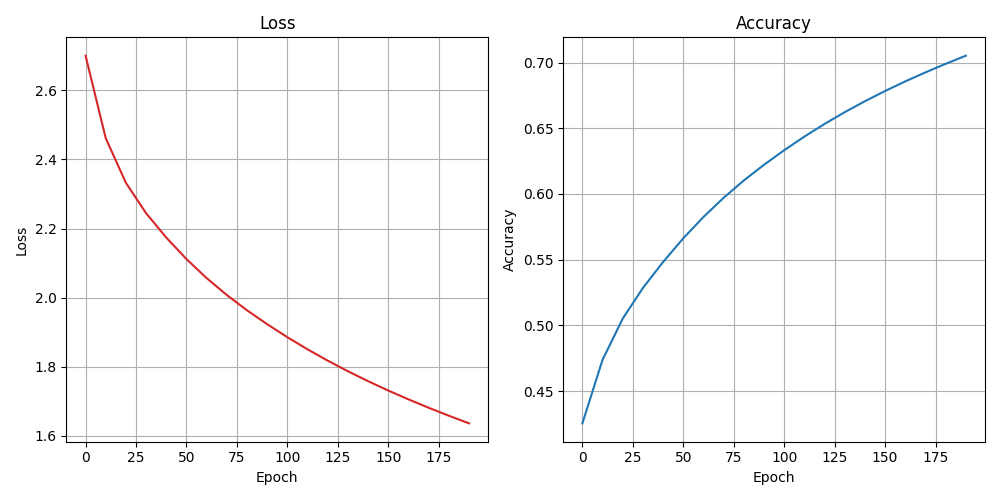

The table this chart was drawn from, first rows:
epoch, loss, accuracy
0, 2.7, 0.4254
10, 2.461, 0.4738
20, 2.332, 0.5052
30, 2.244, 0.5285
40, 2.174, 0.5482
50, 2.112, 0.5663
60, 2.057, 0.5825
70, 2.008, 0.5971
80, 1.963, 0.6103
90, 1.923, 0.6222
100, 1.886, 0.6333
110, 1.851, 0.6437
120, 1.818, 0.6533
130, 1.787, 0.6622
140, 1.758, 0.6706
150, 1.731, 0.6784
160, 1.706, 0.6857
170, 1.682, 0.6925
180, 1.659, 0.699
190, 1.636, 0.7052
